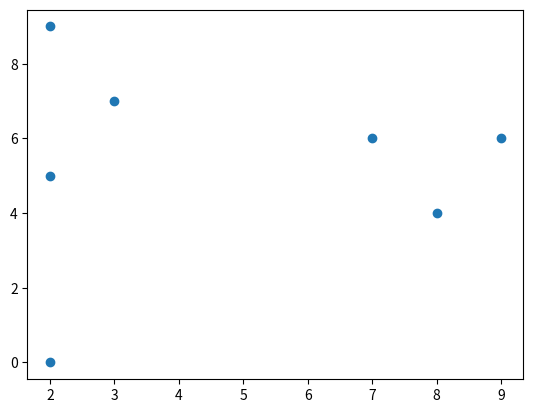

Write Python code to recreate this figure.
import random
import matplotlib.pyplot as plt

def generate_cities(num_of_cities, size_of_grid):
    cities = []
    for i in range(num_of_cities):
        cities.append([random.randint(0, size_of_grid), random.randint(0, size_of_grid)])
    return cities


cities = generate_cities(7, 10)
print(cities)


def plot_cities(cities):
    x = [x[0] for x in cities]
    y = [x[1] for x in cities]

    plt.scatter(x, y)
    plt.show()

plot_cities(cities)